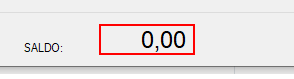
Task: Transactional Process
Workflow: Main

Step 1: get-text from 'label_SALDO' (banco.exe)
